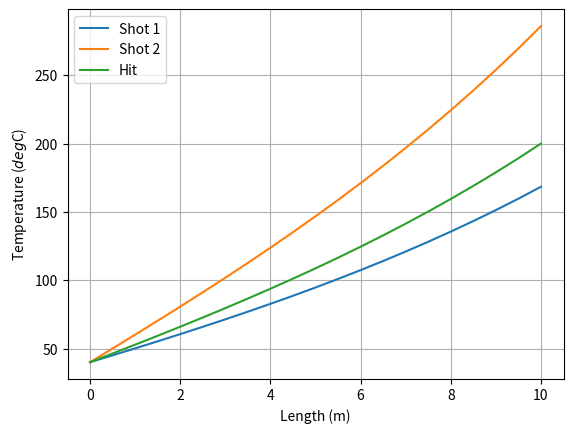

The matplotlib source for this figure:
'''~~~~~~~~~~~~~~~~~~~~~~~~~~~~~~~~~~~~~~~~~~~~~~~~~~~~~~~~~~~~~~~~~~
! Lab No: 08
! Title : Difference & Shooting Method for Boundary Value Problems
! Date: 22/10/2018
[redacted]
[redacted]
! Webmail : [email redacted]
~~~~~~~~~~~~~~~~~~~~~~~~~~~~~~~~~~~~~~~~~~~~~~~~~~~~~~~~~~~~~~~~~~~~~~'''

import math
import copy
import numpy as np
import matplotlib.pyplot as plt

np.set_printoptions(formatter={'float': lambda x: "{0:0.6f}".format(x)})

def act_f(x):
    return ((73.4523 * math.exp(0.1 * x)) - (53.4523 * math.exp(-0.1 * x)) + 20)

def grad_f(T,z,h_prime = 0.01,T_a = 20):
    grad_T = z
    grad_z = h_prime * (T - T_a)
    return grad_T,grad_z

def runge_kutta(T0,x0,z0,h = 0.5):
	lim = 10
	sol = []
	while(x0 <= lim):
		sol.append([x0,T0,z0])
		(fT,fz) = grad_f(T0,z0)
		kT1 = h * fT
		kz1 = h * fz
		(fT,fz) = grad_f(T0 + (0.5 * kT1),z0 + (0.5 * kz1))
		kT2 = h * fT
		kz2 = h * fz
		(fT,fz) = grad_f(T0 + (0.5 * kT2),z0 + (0.5 * kz2))
		kT3 = h * fT
		kz3 = h * fz
		(fT,fz) = grad_f(T0 + kT3,z0 + kz3)
		kT4 = h * fT
		kz4 = h * fz
		x1 = x0 + h
		T1 = T0 + (kT1 + (2 * kT2) + (2 * kT3) + kT4)/6
		z1 = z0 + (kz1 + (2 * kz2) + (2 * kz3) + kz4)/6
		x0 = x1
		T0 = T1
		z0 = z1
	return sol

def difference():
	return 0

def shooting(x1,x2,T1,T2):
	z0 = 10
	shot_1 = runge_kutta(T1,x1,z0)

	z0 = 20
	shot_2 = runge_kutta(T1,x1,z0)

	z0 = 10 + ((20 - 10)/(shot_2[len(shot_2) - 1][1] - shot_1[len(shot_1) - 1][1])) * (200 - shot_1[len(shot_1) - 1][1])
	hit = runge_kutta(T1,x1,z0)

	return shot_1,shot_2,hit

if __name__ == "__main__" :

	(shot_1,shot_2,hit) = shooting(0,10,40,200)

	shot_1_x = []
	shot_1_T = []
	shot_2_x = []
	shot_2_T = []
	hit_x = []
	hit_T = []

	for j in shot_1:
		shot_1_x.append(j[0])
		shot_1_T.append(j[1])

	for j in shot_2:
		shot_2_x.append(j[0])
		shot_2_T.append(j[1])

	for j in hit:
		hit_x.append(j[0])
		hit_T.append(j[1])

	act_T = []
	t = 0
	h = 0.02
	x = []

	lim = 10
	while (t <= 10):
		act_T.append(act_f(t))
		x.append(t)
		t += h

	plt.grid(True)
	plt.plot(shot_1_x, shot_1_T, label = "Shot 1")
	plt.plot(shot_2_x, shot_2_T, label = "Shot 2")
	plt.plot(hit_x, hit_T, label = "Hit")
	#plt.plot(x, act_T, label = "Actual Solution")
	plt.xlabel("Length (m)")
	plt.ylabel("Temperature ($deg$C)")
	plt.legend()
	plt.show()